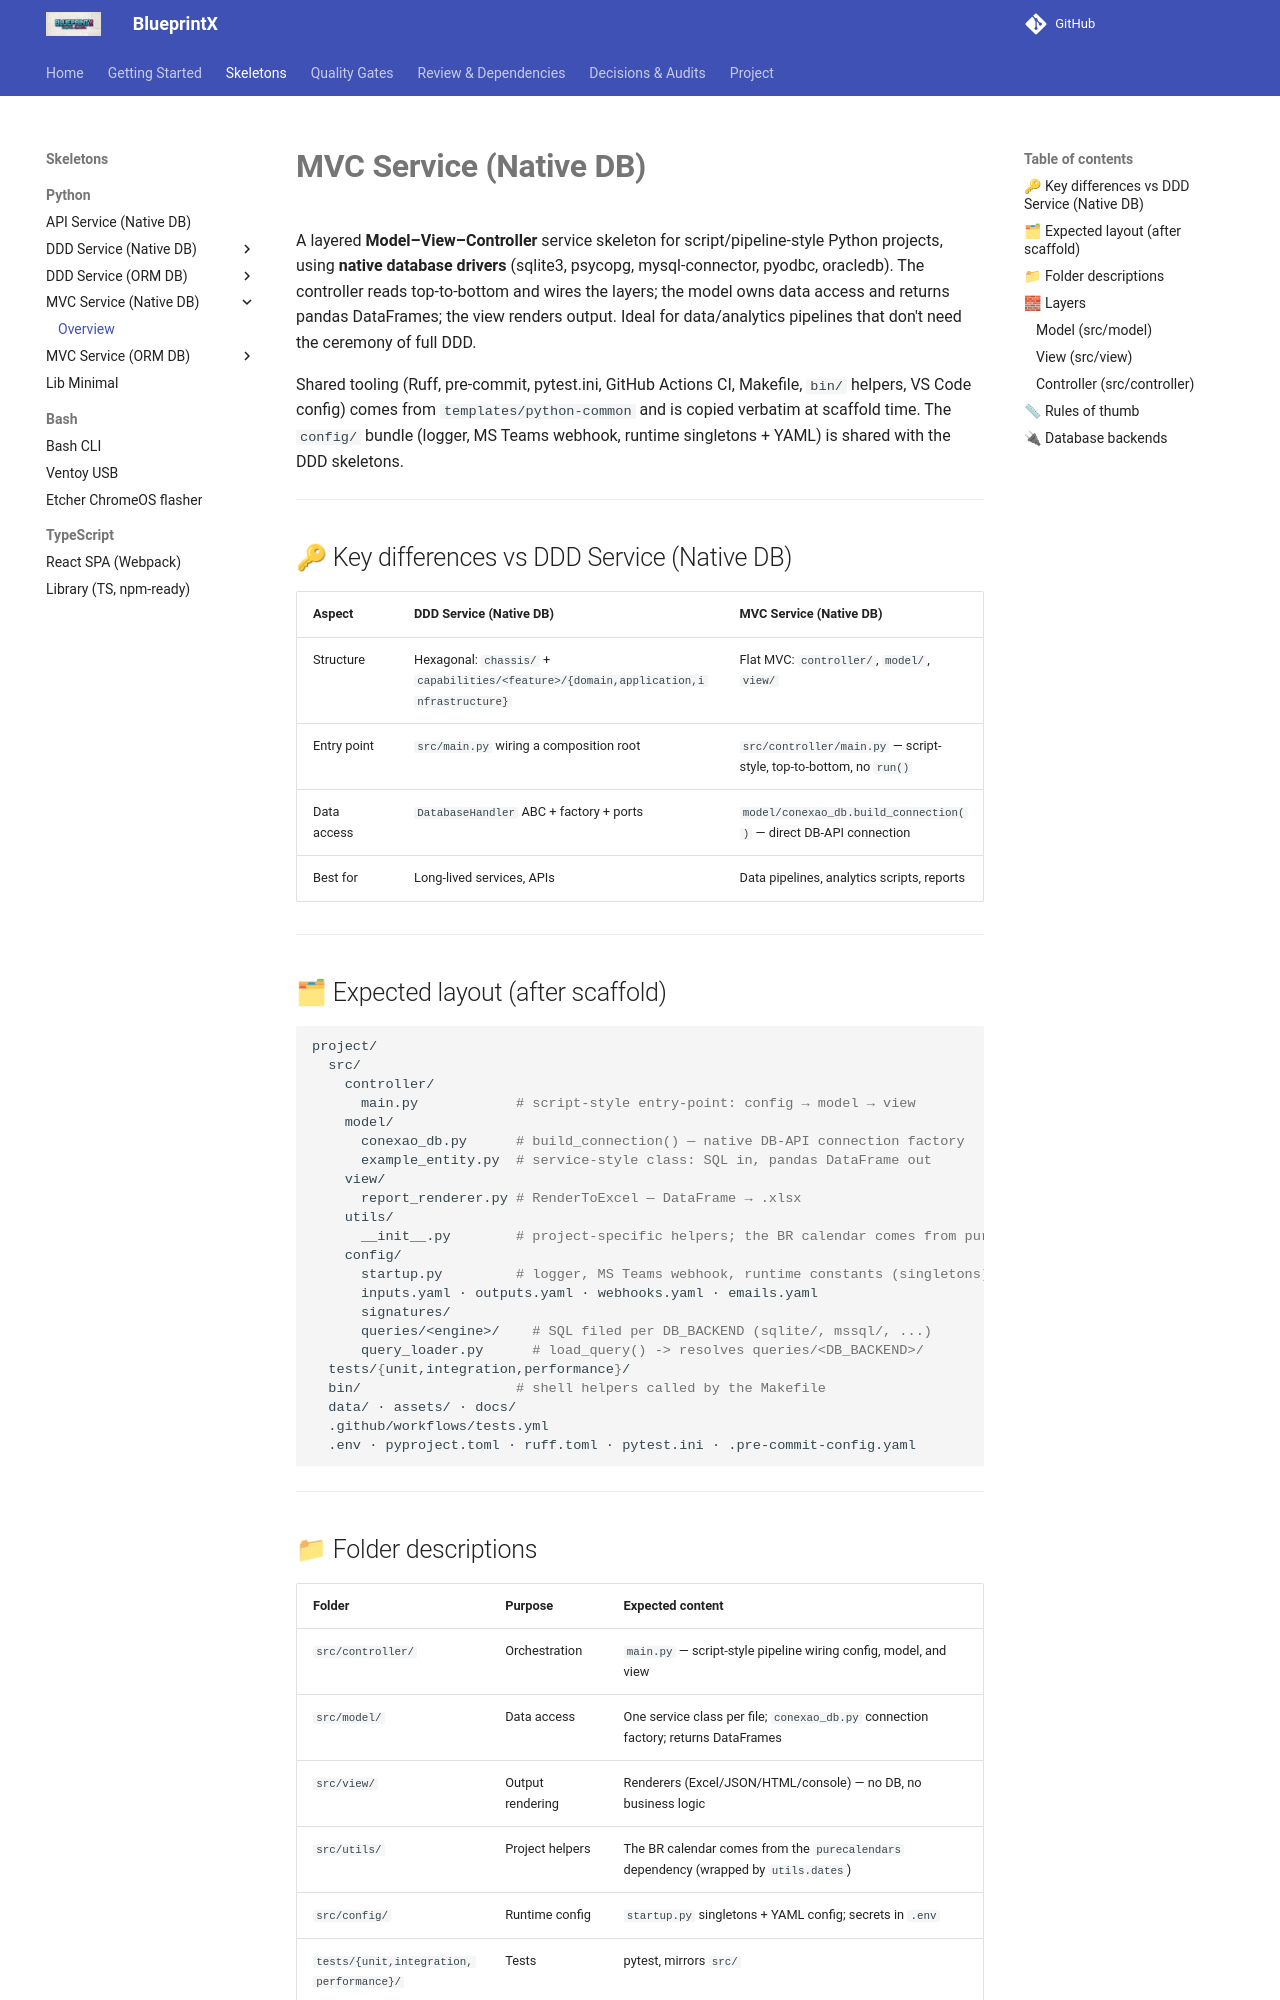

repository: guilhermegor/blueprintx · page: py-mvc-service-native-db/index.html · generator: mkdocs

# **MVC Service (Native DB)**

A layered **Model–View–Controller** service skeleton for script/pipeline-style Python projects, using **native database drivers** (sqlite3, psycopg, mysql-connector, pyodbc, oracledb). The controller reads top-to-bottom and wires the layers; the model owns data access and returns pandas DataFrames; the view renders output. Ideal for data/analytics pipelines that don't need the ceremony of full DDD.

Shared tooling (Ruff, pre-commit, pytest.ini, GitHub Actions CI, Makefile, `bin/` helpers, VS Code config) comes from `templates/python-common` and is copied verbatim at scaffold time. The `config/` bundle (logger, MS Teams webhook, runtime singletons + YAML) is shared with the DDD skeletons.

---

## 🔑 Key differences vs DDD Service (Native DB)

| Aspect | DDD Service (Native DB) | MVC Service (Native DB) |
|--------|-------------------------|-------------------------|
| Structure | Hexagonal: `chassis/` + `capabilities/<feature>/{domain,application,infrastructure}` | Flat MVC: `controller/`, `model/`, `view/` |
| Entry point | `src/main.py` wiring a composition root | `src/controller/main.py` — script-style, top-to-bottom, no `run()` |
| Data access | `DatabaseHandler` ABC + factory + ports | `model/conexao_db.build_connection()` — direct DB-API connection |
| Best for | Long-lived services, APIs | Data pipelines, analytics scripts, reports |

---

## 🗂 Expected layout (after scaffold)

```bash
project/
  src/
    controller/
      main.py            # script-style entry-point: config → model → view
    model/
      conexao_db.py      # build_connection() — native DB-API connection factory
      example_entity.py  # service-style class: SQL in, pandas DataFrame out
    view/
      report_renderer.py # RenderToExcel — DataFrame → .xlsx
    utils/
      __init__.py        # project-specific helpers; the BR calendar comes from purecalendars
    config/
      startup.py         # logger, MS Teams webhook, runtime constants (singletons)
      inputs.yaml · outputs.yaml · webhooks.yaml · emails.yaml
      signatures/
      queries/<engine>/    # SQL filed per DB_BACKEND (sqlite/, mssql/, ...)
      query_loader.py      # load_query() -> resolves queries/<DB_BACKEND>/
  tests/{unit,integration,performance}/
  bin/                   # shell helpers called by the Makefile
  data/ · assets/ · docs/
  .github/workflows/tests.yml
  .env · pyproject.toml · ruff.toml · pytest.ini · .pre-commit-config.yaml
```

---
